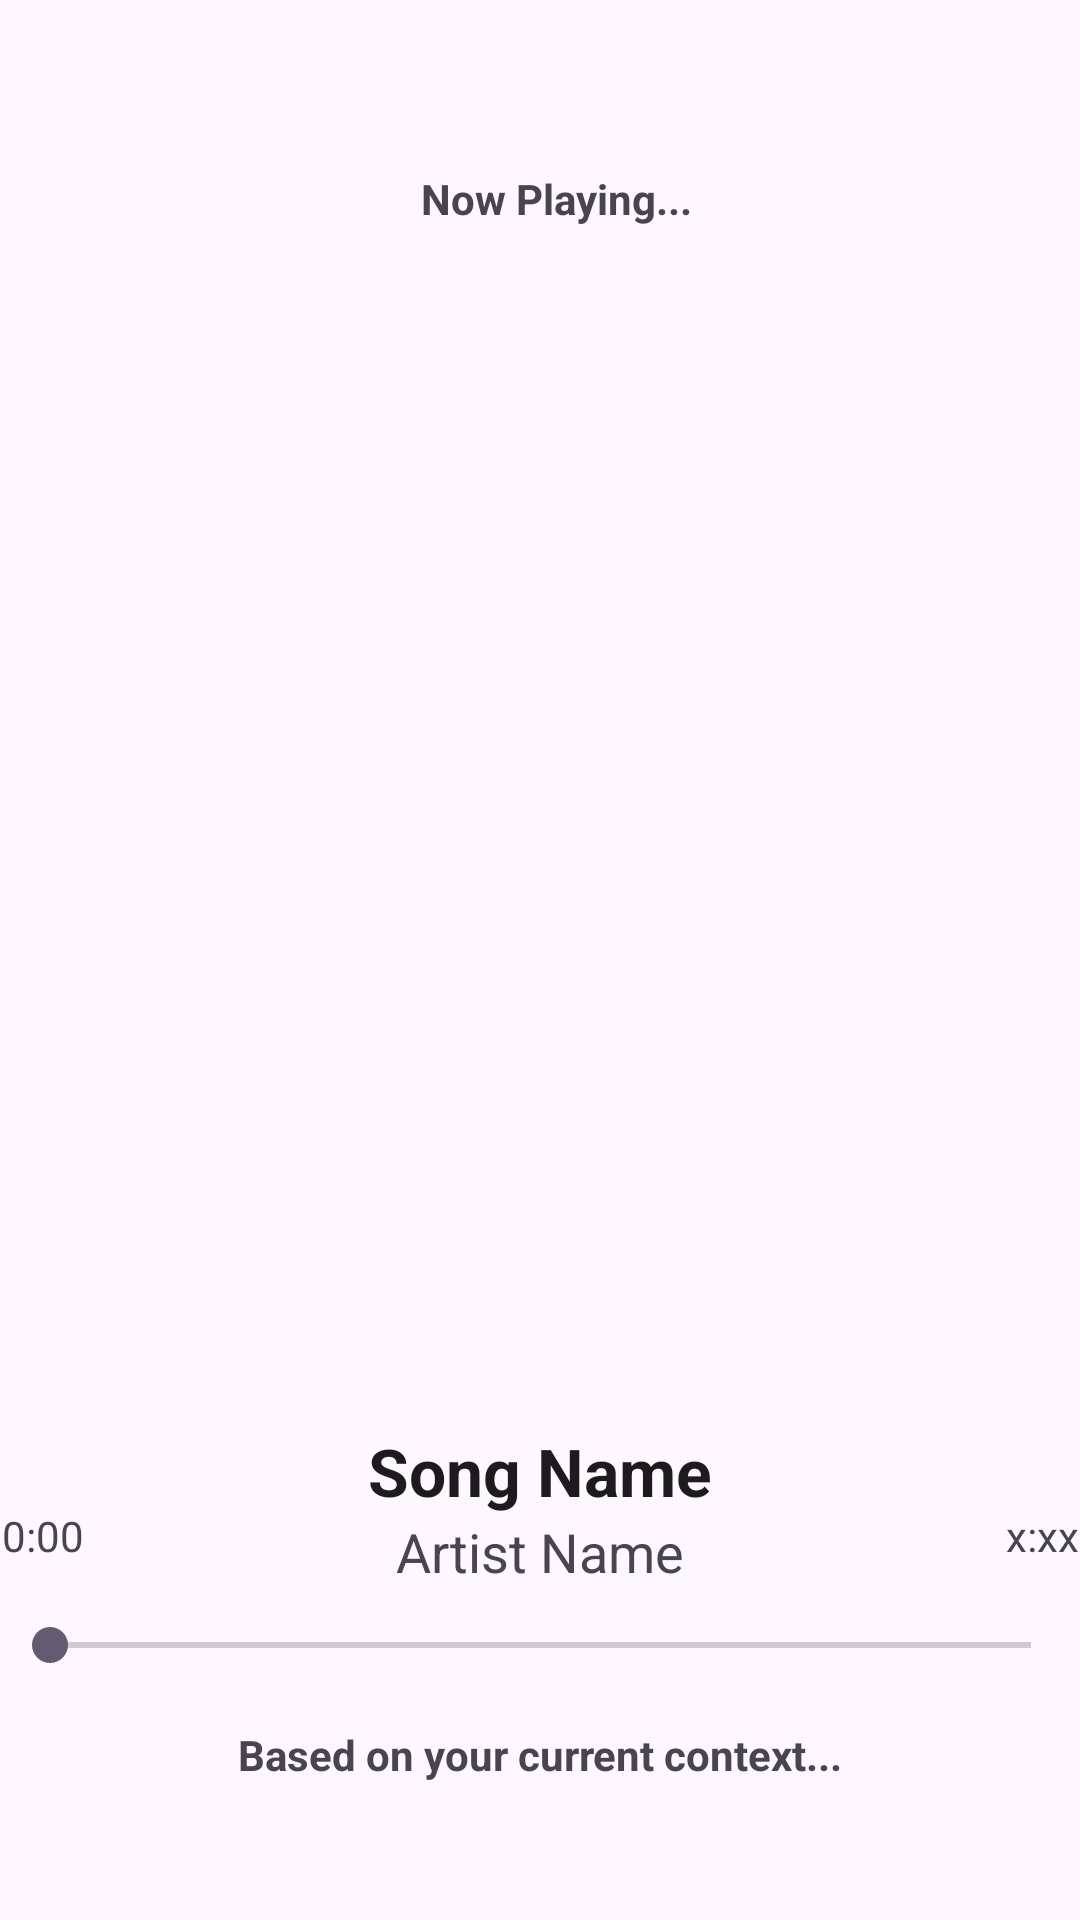

Reconstruct the res/layout file that produces this screen, plus the resources it refers to.
<!-- AndroidManifest.xml: application theme Theme.Sensic -->
<!-- res/layout/activity_music_player.xml -->
<?xml version="1.0" encoding="utf-8"?>
<androidx.constraintlayout.widget.ConstraintLayout xmlns:android="http://schemas.android.com/apk/res/android"
    xmlns:app="http://schemas.android.com/apk/res-auto"
    xmlns:tools="http://schemas.android.com/tools"
    android:id="@+id/main"
    android:layout_width="match_parent"
    android:layout_height="match_parent">

    <ImageView
        android:id="@+id/imageView10"
        android:layout_width="360dp"
        android:layout_height="360dp"
        android:layout_marginTop="20dp"
        app:layout_constraintEnd_toEndOf="parent"
        app:layout_constraintHorizontal_bias="0.5"
        app:layout_constraintStart_toStartOf="parent"
        app:layout_constraintTop_toBottomOf="@+id/tvNowPlaying"
        app:srcCompat="@drawable/ic_launcher_background" />

    <TextView
        android:id="@+id/tvSongName"
        android:layout_width="wrap_content"
        android:layout_height="wrap_content"
        android:layout_marginTop="20dp"
        android:text="Song Name"
        android:textAppearance="@style/TextAppearance.AppCompat.Large"
        android:textStyle="bold"
        app:layout_constraintEnd_toEndOf="@+id/imageView10"
        app:layout_constraintStart_toStartOf="@+id/imageView10"
        app:layout_constraintTop_toBottomOf="@+id/imageView10" />

    <ImageView
        android:id="@+id/imageView8"
        android:layout_width="80dp"
        android:layout_height="80dp"
        android:layout_marginTop="10dp"
        app:layout_constraintEnd_toEndOf="parent"
        app:layout_constraintHorizontal_bias="0.501"
        app:layout_constraintStart_toStartOf="parent"
        app:layout_constraintTop_toBottomOf="@+id/tvContextLabel"
        app:srcCompat="@android:drawable/ic_media_pause" />

    <ImageView
        android:id="@+id/imageView9"
        android:layout_width="80dp"
        android:layout_height="80dp"
        android:layout_marginStart="10dp"
        app:layout_constraintBottom_toBottomOf="@+id/imageView8"
        app:layout_constraintStart_toEndOf="@+id/imageView8"
        app:srcCompat="@android:drawable/ic_media_next" />

    <ImageView
        android:id="@+id/imageView7"
        android:layout_width="80dp"
        android:layout_height="80dp"
        android:layout_marginEnd="10dp"
        app:layout_constraintBottom_toBottomOf="@+id/imageView8"
        app:layout_constraintEnd_toStartOf="@+id/imageView8"
        app:srcCompat="@android:drawable/ic_media_previous" />

    <TextView
        android:id="@+id/tvArtistName"
        android:layout_width="wrap_content"
        android:layout_height="wrap_content"
        android:text="Artist Name"
        android:textAppearance="@style/TextAppearance.AppCompat.Medium"
        app:layout_constraintEnd_toEndOf="@+id/tvSongName"
        app:layout_constraintStart_toStartOf="@+id/tvSongName"
        app:layout_constraintTop_toBottomOf="@+id/tvSongName" />

    <TextView
        android:id="@+id/tvNowPlaying"
        android:layout_width="wrap_content"
        android:layout_height="wrap_content"
        android:text="Now Playing..."
        android:textStyle="bold"
        app:layout_constraintBottom_toBottomOf="parent"
        app:layout_constraintEnd_toEndOf="parent"
        app:layout_constraintHorizontal_bias="0.52"
        app:layout_constraintStart_toStartOf="parent"
        app:layout_constraintTop_toTopOf="parent"
        app:layout_constraintVertical_bias="0.091" />

    <TextView
        android:id="@+id/tvJustificationLabel"
        android:layout_width="wrap_content"
        android:layout_height="wrap_content"
        android:layout_marginTop="8dp"
        android:text="Based on your current context..."
        android:textStyle="bold"
        app:layout_constraintEnd_toEndOf="parent"
        app:layout_constraintStart_toStartOf="parent"
        app:layout_constraintTop_toBottomOf="@+id/musicSeekBar" />

    <TextView
        android:id="@+id/tvContextLabel"
        android:layout_width="wrap_content"
        android:layout_height="wrap_content"
        android:layout_marginTop="4dp"
        app:layout_constraintEnd_toEndOf="@+id/tvJustificationLabel"
        app:layout_constraintHorizontal_bias="0.496"
        app:layout_constraintStart_toStartOf="@+id/tvJustificationLabel"
        app:layout_constraintTop_toBottomOf="@+id/tvJustificationLabel"
        tools:text="[CONTEXT]" />

    <SeekBar
        android:id="@+id/musicSeekBar"
        android:layout_width="359dp"
        android:layout_height="38dp"
        app:layout_constraintEnd_toEndOf="parent"
        app:layout_constraintHorizontal_bias="0.5"
        app:layout_constraintStart_toStartOf="parent"
        app:layout_constraintTop_toBottomOf="@+id/tvArtistName" />

    <TextView
        android:id="@+id/textCurrentTimestamp"
        android:layout_width="78dp"
        android:layout_height="21dp"
        android:layout_marginBottom="6dp"
        android:text="0:00"
        android:textAlignment="textStart"
        app:layout_constraintBottom_toTopOf="@+id/musicSeekBar"
        app:layout_constraintStart_toStartOf="@+id/musicSeekBar" />

    <TextView
        android:id="@+id/textSongLength"
        android:layout_width="86dp"
        android:layout_height="19dp"
        android:layout_marginBottom="8dp"
        android:text="x:xx"
        android:textAlignment="textEnd"
        app:layout_constraintBottom_toTopOf="@+id/musicSeekBar"
        app:layout_constraintEnd_toEndOf="@+id/musicSeekBar" />
</androidx.constraintlayout.widget.ConstraintLayout>
<!-- resources referenced by this layout -->
<resources>
  <style name="Theme.Sensic" parent="Base.Theme.Sensic" />
  <style name="Base.Theme.Sensic" parent="Theme.Material3.DayNight.NoActionBar">
          
          
      </style>
</resources>
